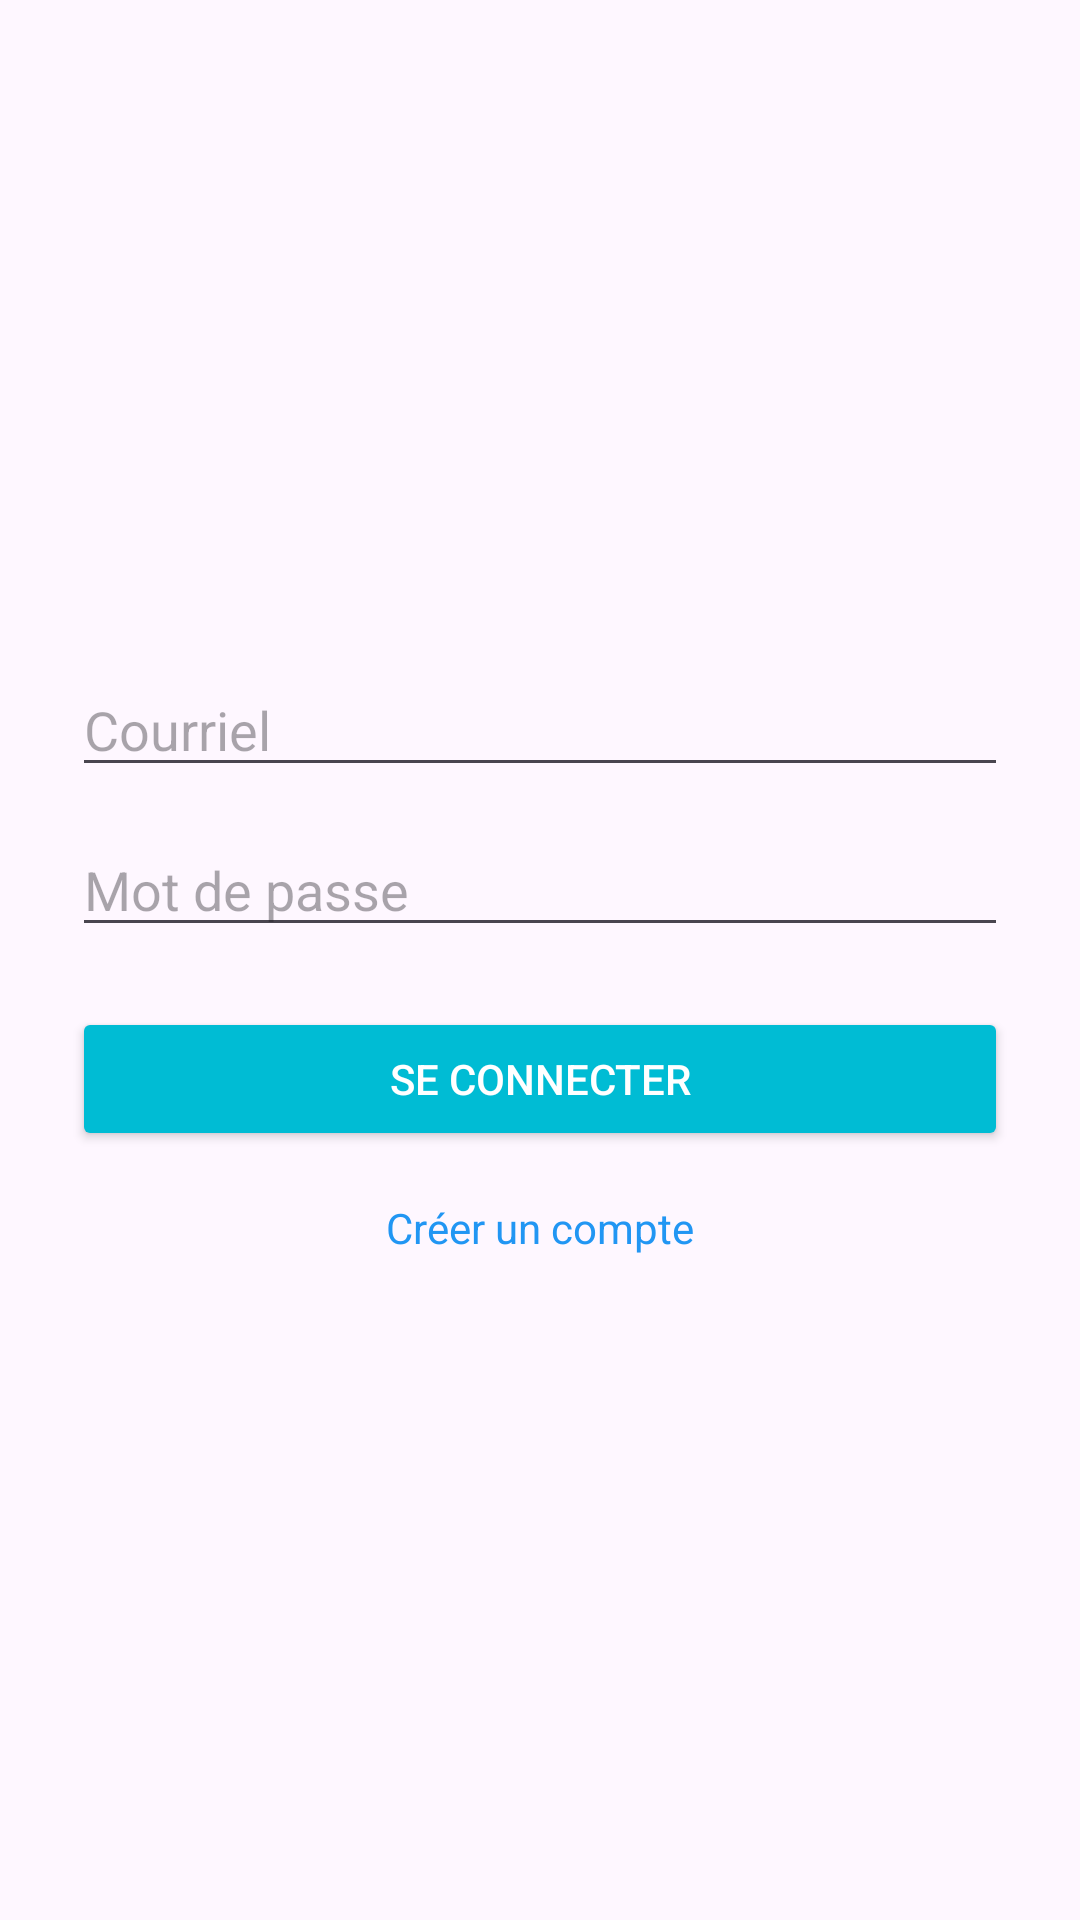

Here is an Android app screen rendered from its layout file. Give the layout XML and the strings, colors and styles it references.
<!-- AndroidManifest.xml: application theme Theme.Tch057Proj -->
<!-- res/layout/activity_main.xml -->
<?xml version="1.0" encoding="utf-8"?>
<LinearLayout xmlns:android="http://schemas.android.com/apk/res/android"
    android:padding="24dp"
    android:orientation="vertical"
    android:gravity="center"
    android:layout_width="match_parent"
    android:layout_height="match_parent">

    <EditText
        android:id="@+id/etCourriel"
        android:hint="@string/courriel2"
        android:inputType="textEmailAddress"
        android:layout_width="match_parent"
        android:layout_height="wrap_content" />

    <EditText
        android:id="@+id/etMotDePasse"
        android:hint="@string/mot_de_passe2"
        android:inputType="textPassword"
        android:layout_width="match_parent"
        android:layout_height="wrap_content"
        android:layout_marginTop="12dp" />

    <Button
        android:id="@+id/btnConnexion"
        android:text="@string/se_connecter"
        android:textColor="#FFFFFF"
        android:backgroundTint="#00BCD4"
        android:layout_width="match_parent"
        android:layout_height="wrap_content"
        android:layout_marginTop="20dp" />

    <TextView
        android:id="@+id/tvInscription"
        android:text="@string/cr_er_un_compte"
        android:textColor="#2196F3"
        android:layout_marginTop="16dp"
        android:layout_gravity="center"
        android:layout_width="wrap_content"
        android:layout_height="wrap_content" />

</LinearLayout>
<!-- resources referenced by this layout -->
<resources>
  <string name="courriel2">Courriel</string>
  <string name="cr_er_un_compte">Créer un compte</string>
  <string name="mot_de_passe2">Mot de passe</string>
  <string name="se_connecter">Se connecter</string>
  <style name="Theme.Tch057Proj" parent="Base.Theme.Tch057Proj" />
  <style name="Base.Theme.Tch057Proj" parent="Theme.Material3.DayNight.NoActionBar">
          
          
      </style>
</resources>
